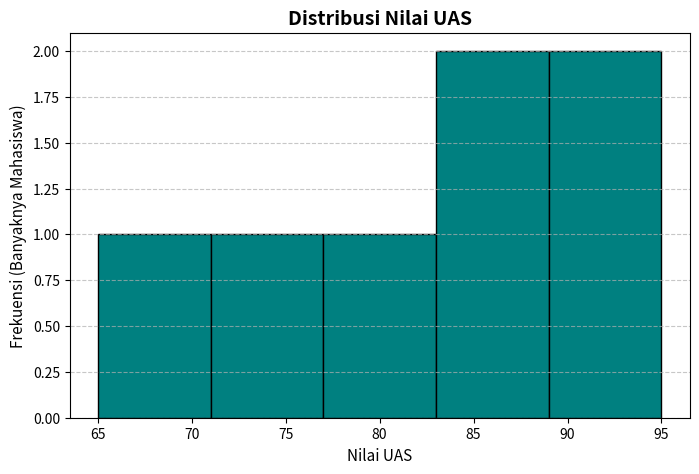

Write Python code to recreate this figure.
# ==============================================================================
# SUB-BAB 3.8: MENYIMPAN GAMBAR HASIL VISUALISASI
# ==============================================================================
"""
[PENJELASAN RAMAH PEMULA]

1. APA MAKSUD KODE INI?
   Kita sedang "memotret" grafik yang sudah kita buat lalu menyimpannya menjadi file gambar (PNG):
   - `plt.show()`     : Hanya memunculkan gambar sementara di layar monitor kamu (kalau jendelanya ditutup, ya hilang).
   - `plt.savefig()`  : Menyimpan gambar secara permanen ke dalam folder komputermu, persis seperti klik "Save As".
   - `dpi=150`        : Dots Per Inch (kualitas ketajaman gambar). Semakin tinggi angkanya, gambar makin jernih
                        dan tidak pecah/buram saat dizoom atau dicetak di kertas.

2. KENAPA INI PENTING BANGET?
   Karena di dunia nyata, bos atau dosen kamu tidak akan membuka kodingan Python kamu satu per satu!
   Mereka ingin melihat hasil grafikmu yang sudah ditempel rapi di laporan Word, slide presentasi PowerPoint,
   atau file dokumen PDF.

3. CONTOH DI DUNIA KERJA:
   - Membuat Laporan Otomatis Setiap Pagi: Script Python berjalan otomatis jam 6 pagi untuk mengolah data
     penjualan kemarin, membuat 5 grafik, menyimpannya jadi gambar PNG, lalu otomatis melampirkannya
     ke email laporan yang dikirim ke manajer.
   - Bikin Skripsi / Laporan Magang: Menyimpan grafik dengan `dpi=150` atau `dpi=300` agar saat laporan
     diprint, gambarnya terlihat sangat profesional dan tajam.
"""

import pandas as pd
import matplotlib.pyplot as plt

# Inisialisasi data (dari Sub-bab 2.1)
data = {
    "Nama"   : ["Andi", "Budi", "Citra", "Dewi", "Eko", "Fajar", "Gita"],
    "JK"     : ["L", "L", "P", "P", "L", "L", "P"],
    "Usia"   : [19, 20, 18, 21, 20, 19, 20],
    "UTS"    : [78, 85, 92, 60, 70, 88, 75],
    "UAS"    : [80, 88, 95, 65, 72, 84, 90]
}
df = pd.DataFrame(data)

# --- Kode Sub-bab 3.8 ---
plt.figure(figsize=(8, 5))
plt.hist(df["UAS"], bins=5, color="teal", edgecolor="black")
plt.title("Distribusi Nilai UAS", fontsize=14, fontweight="bold")
plt.xlabel("Nilai UAS", fontsize=11)
plt.ylabel("Frekuensi (Banyaknya Mahasiswa)", fontsize=11)
plt.grid(axis="y", linestyle="--", alpha=0.7)

# Menyimpan grafik sebagai file gambar dengan resolusi tajam (150 DPI)
nama_file = "histogram_uas.png"
plt.savefig(nama_file, dpi=150, bbox_inches="tight")
print(f"Sukses! Gambar grafik berhasil disimpan ke folder dengan nama: '{nama_file}'")

plt.show()
